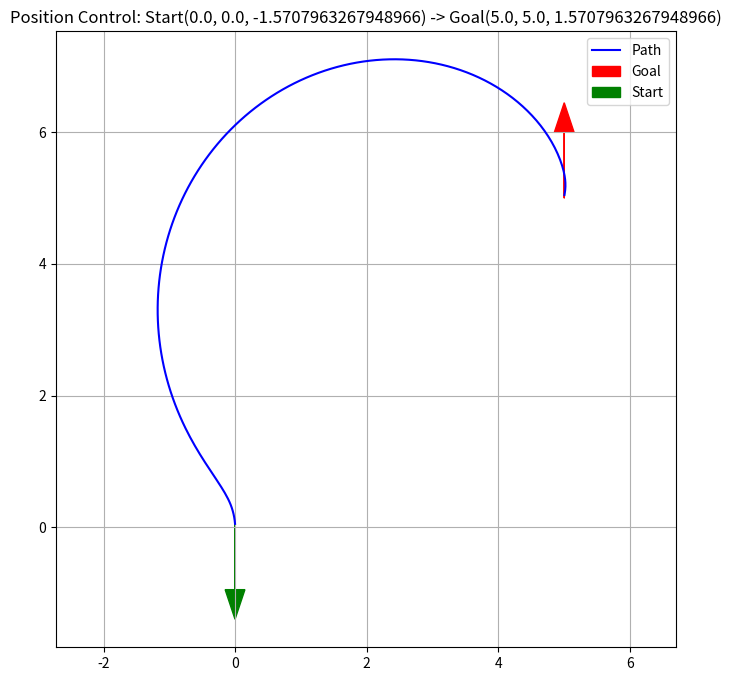

The matplotlib source for this figure:
import numpy as np
import matplotlib.pyplot as plt
import matplotlib.animation as animation

# --- Constants & Gains ---
# Tuning these gains is critical for performance
K_RHO = 9.0    # Linear speed gain
K_ALPHA = 15.0 # Steering gain (must be > K_RHO for stability)
K_BETA = -10.0  # Orientation gain (must be < 0)

DT = 0.01       # Time step
SIM_TIME = 15.0 # Total simulation time

class DifferentialDriveRobot:
    def __init__(self, x, y, theta):
        self.x = x
        self.y = y
        self.theta = theta
        self.path_x = [x]
        self.path_y = [y]

    def update(self, v, omega, dt):
        """ Update robot state based on kinematic model """
        # Limit velocities for realism
        v = np.clip(v, -5.0, 5.0)
        omega = np.clip(omega, -5.0, 5.0)

        self.theta += omega * dt
        # Normalize theta to [-pi, pi]
        self.theta = (self.theta + np.pi) % (2 * np.pi) - np.pi
        
        self.x += v * np.cos(self.theta) * dt
        self.y += v * np.sin(self.theta) * dt
        
        self.path_x.append(self.x)
        self.path_y.append(self.y)

def normalize_angle(angle):
    """ Normalize an angle to [-pi, pi] """
    return (angle + np.pi) % (2 * np.pi) - np.pi

def run_control_loop(robot, goal_x, goal_y, goal_theta):
    """ Calculates control inputs (v, omega) to reach goal """
    
    # 1. Calculate errors in global frame
    dx = goal_x - robot.x
    dy = goal_y - robot.y
    
    # 2. Convert to Polar Coordinates (rho, alpha, beta)
    rho = np.sqrt(dx**2 + dy**2)
    alpha = normalize_angle(np.arctan2(dy, dx) - robot.theta)
    beta = normalize_angle(goal_theta - robot.theta - alpha)
    
    # 3. Apply Control Law
    # Logic to handle reverse driving if target is behind
    if abs(alpha) > np.pi / 2:
        alpha = normalize_angle(alpha - np.pi)
        beta = normalize_angle(beta - np.pi)
        v = -K_RHO * rho
    else:
        v = K_RHO * rho

    omega = K_ALPHA * alpha + K_BETA * beta

    # Stop if close enough
    if rho < 0.05:
        v = 0.0
        omega = 0.0

    return v, omega

# --- Main Simulation ---
robot_pos = (0.0, 0.0, -np.pi/2) # Start at origin facing East
robot = DifferentialDriveRobot(x=robot_pos[0], y=robot_pos[1], theta=robot_pos[2])
goal = (5.0, 5.0, np.pi/2) # Target: (5, 5) facing North

history_x = []
history_y = []

# Simulate
for t in np.arange(0, SIM_TIME, DT):
    v, omega = run_control_loop(robot, *goal)
    robot.update(v, omega, DT)
    history_x.append(robot.x)
    history_y.append(robot.y)

# --- Plotting ---
plt.figure(figsize=(8, 8))
plt.plot(history_x, history_y, '-b', label='Path')
plt.arrow(goal[0], goal[1], np.cos(goal[2]), np.sin(goal[2]), 
          head_width=0.3, color='r', label='Goal')
plt.arrow(history_x[0], history_y[0], np.cos(robot_pos[2]), np.sin(robot_pos[2]), 
          head_width=0.3, color='g', label='Start')
plt.grid(True)
plt.legend()
plt.title(f"Position Control: Start{robot_pos} -> Goal{goal}")
plt.axis('equal')
plt.show()
